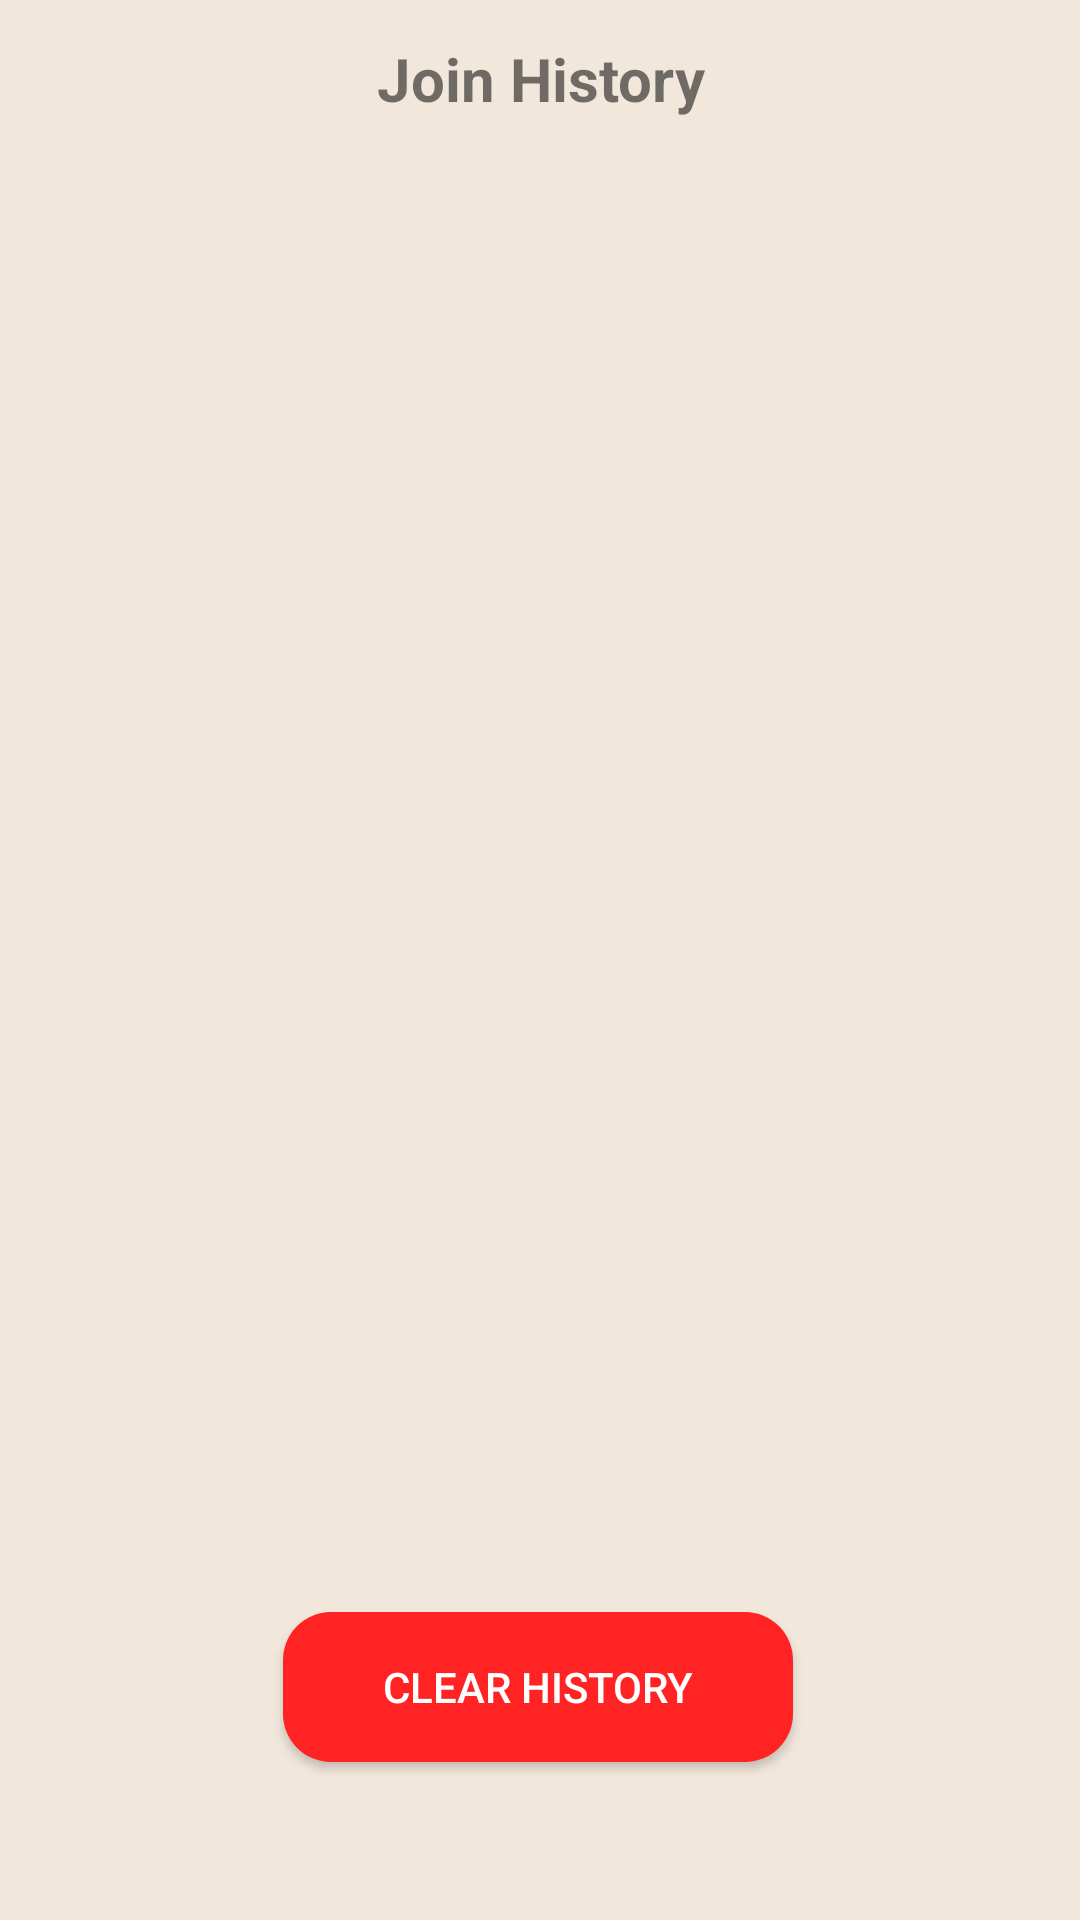

Produce the Android XML layout that renders to this screen, including the resource entries it uses.
<!-- AndroidManifest.xml: application theme Theme.CleanUpTribe -->
<!-- res/layout/activity_join_history.xml -->
<?xml version="1.0" encoding="utf-8"?>
<androidx.constraintlayout.widget.ConstraintLayout xmlns:android="http://schemas.android.com/apk/res/android"
    xmlns:app="http://schemas.android.com/apk/res-auto"
    xmlns:tools="http://schemas.android.com/tools"
    android:id="@+id/main"
    android:layout_width="match_parent"
    android:layout_height="match_parent"
    android:background="#F1E7DB"
    tools:context=".JoinHistory">

    <TextView
        android:id="@+id/textView28"
        android:layout_width="match_parent"
        android:layout_height="50dp"
        android:gravity="center"
        android:text="Join History"
        android:textSize="20dp"
        android:textStyle="bold"
        app:layout_constraintBottom_toBottomOf="parent"
        app:layout_constraintEnd_toEndOf="parent"
        app:layout_constraintHorizontal_bias="0.0"
        app:layout_constraintStart_toStartOf="parent"
        app:layout_constraintTop_toTopOf="parent"
        app:layout_constraintVertical_bias="0.002" />

    <androidx.recyclerview.widget.RecyclerView
        android:id="@+id/joinHistoryRecyclerView"
        android:layout_width="0dp"
        android:layout_height="0dp"
        android:layout_marginStart="16dp"
        android:layout_marginEnd="16dp"
        app:layout_constraintBottom_toBottomOf="parent"
        app:layout_constraintEnd_toEndOf="parent"
        app:layout_constraintHorizontal_bias="1.0"
        app:layout_constraintStart_toStartOf="parent"
        app:layout_constraintTop_toBottomOf="@id/textView28"
        app:layout_constraintVertical_bias="1.0" />

    <Button
        android:id="@+id/btnClearHistory"
        android:layout_width="170dp"
        android:layout_height="50dp"
        android:background="@drawable/rounded_button_red"
        android:text="Clear History"
        android:textColor="@color/white"
        app:layout_constraintBottom_toBottomOf="parent"
        app:layout_constraintEnd_toEndOf="parent"
        app:layout_constraintHorizontal_bias="0.497"
        app:layout_constraintStart_toStartOf="parent"
        app:layout_constraintTop_toTopOf="parent"
        app:layout_constraintVertical_bias="0.911" />

</androidx.constraintlayout.widget.ConstraintLayout>
<!-- resources referenced by this layout -->
<resources>
  <color name="white">#FFFFFFFF</color>
  <!-- drawable rounded_button_red (drawable) -->
  <?xml version="1.0" encoding="utf-8"?>
  
  <shape xmlns:android="http://schemas.android.com/apk/res/android">
      <solid
          android:color="@color/red"/>
      <corners
          android:radius="16dp"/>
      <padding
          android:top="10dp"
          android:bottom="10dp"
          android:left="16dp"
          android:right="16dp"/>
  
  </shape>
  <style name="Theme.CleanUpTribe" parent="Base.Theme.CleanUpTribe" />
  <color name="red">#FF2323</color>
  <style name="Base.Theme.CleanUpTribe" parent="Theme.AppCompat.Light.NoActionBar">
          
          
      </style>
</resources>
